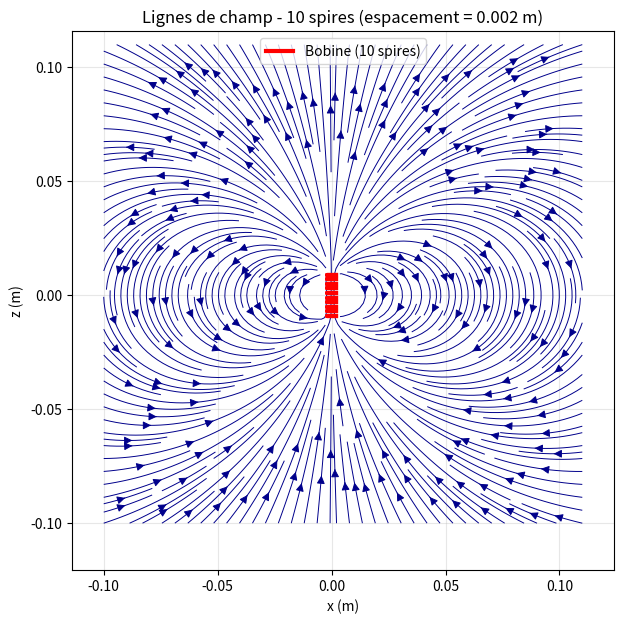

Source code (Python):
"""
Created on Fri Jan 30 12:14:11 2026

@author: bonaventure & audrey & fisk
"""

import numpy as np
import matplotlib.pyplot as plt
from scipy.special import ellipk, ellipe
from scipy.integrate import solve_ivp

# Paramètres physiques
R = 0.002
I = 50.0
mu0 = 4 * np.pi * 1e-7

N = 10
spacing = 0.002


def B_spire(x=0, z=0,R=0.005, I=50, z0=0, ):
    rho = np.abs(x)
    z_prime = z - z0
    if rho < 1e-12:
        Bx = 0.0
        Bz = (mu0 * I * R**2) / (2 * (R**2 + z_prime**2)**(3/2))
        return Bx, Bz
    r1_sq = (R - rho)**2 + z_prime**2
    r2_sq = (R + rho)**2 + z_prime**2
    k_sq = 1 - r1_sq / r2_sq
    C = mu0 * I / (2 * np.pi * np.sqrt(r2_sq))
    K = ellipk(k_sq)
    E = ellipe(k_sq)
    F = (R**2 + rho**2 + z_prime**2) / r1_sq
    B_rho = C * (z_prime / rho) * (F * E - K)
    B_z = C * (((R**2 - rho**2 - z_prime**2) / r1_sq) * E + K)
    Bx = B_rho * np.sign(x) if x != 0 else 0.0
    return Bx, B_z

def B_N_spires(x, z):
    Bx_total, Bz_total = 0.0, 0.0
    z_centers = np.linspace(-spacing*(N-1)/2, spacing*(N-1)/2, N)
    for z_center in z_centers:
        bx, bz = B_spire(x, z,R,I, z_center)
        Bx_total += bx
        Bz_total += bz
    return Bx_total, Bz_total

x = np.linspace(-50*R, 55*R, 80)
z = np.linspace(-50*R, 55*R, 80)
X, Z = np.meshgrid(x, z)

Bx = np.zeros_like(X)
By = np.zeros_like(X)
Bz = np.zeros_like(Z)

for i in range(X.shape[0]):
    for j in range(X.shape[1]):
        Bx[i,j], Bz[i,j] = B_N_spires(X[i,j], Z[i,j])

plt.figure(figsize=(7,7))
plt.streamplot(X, Z, Bx, Bz, density=2.5, linewidth=0.7, arrowsize=1.2, color='darkblue')

theta = np.linspace(0, 2*np.pi, 200)
z_centers = np.linspace(-spacing*(N-1)/2, spacing*(N-1)/2, N)
for i, zc in enumerate(z_centers):
    if i == 0:
        plt.plot(R*np.cos(theta), np.zeros_like(theta)+zc, 'r', linewidth=3, label=f'Bobine ({N} spires)')
    else:
        plt.plot(R*np.cos(theta), np.zeros_like(theta)+zc, 'r', linewidth=3)

plt.xlabel("x (m)")
plt.ylabel("z (m)")
plt.title(f"Lignes de champ - {N} spires (espacement = {spacing} m)")
plt.legend()
plt.axis("equal")
plt.grid(alpha=0.3)
plt.show()
